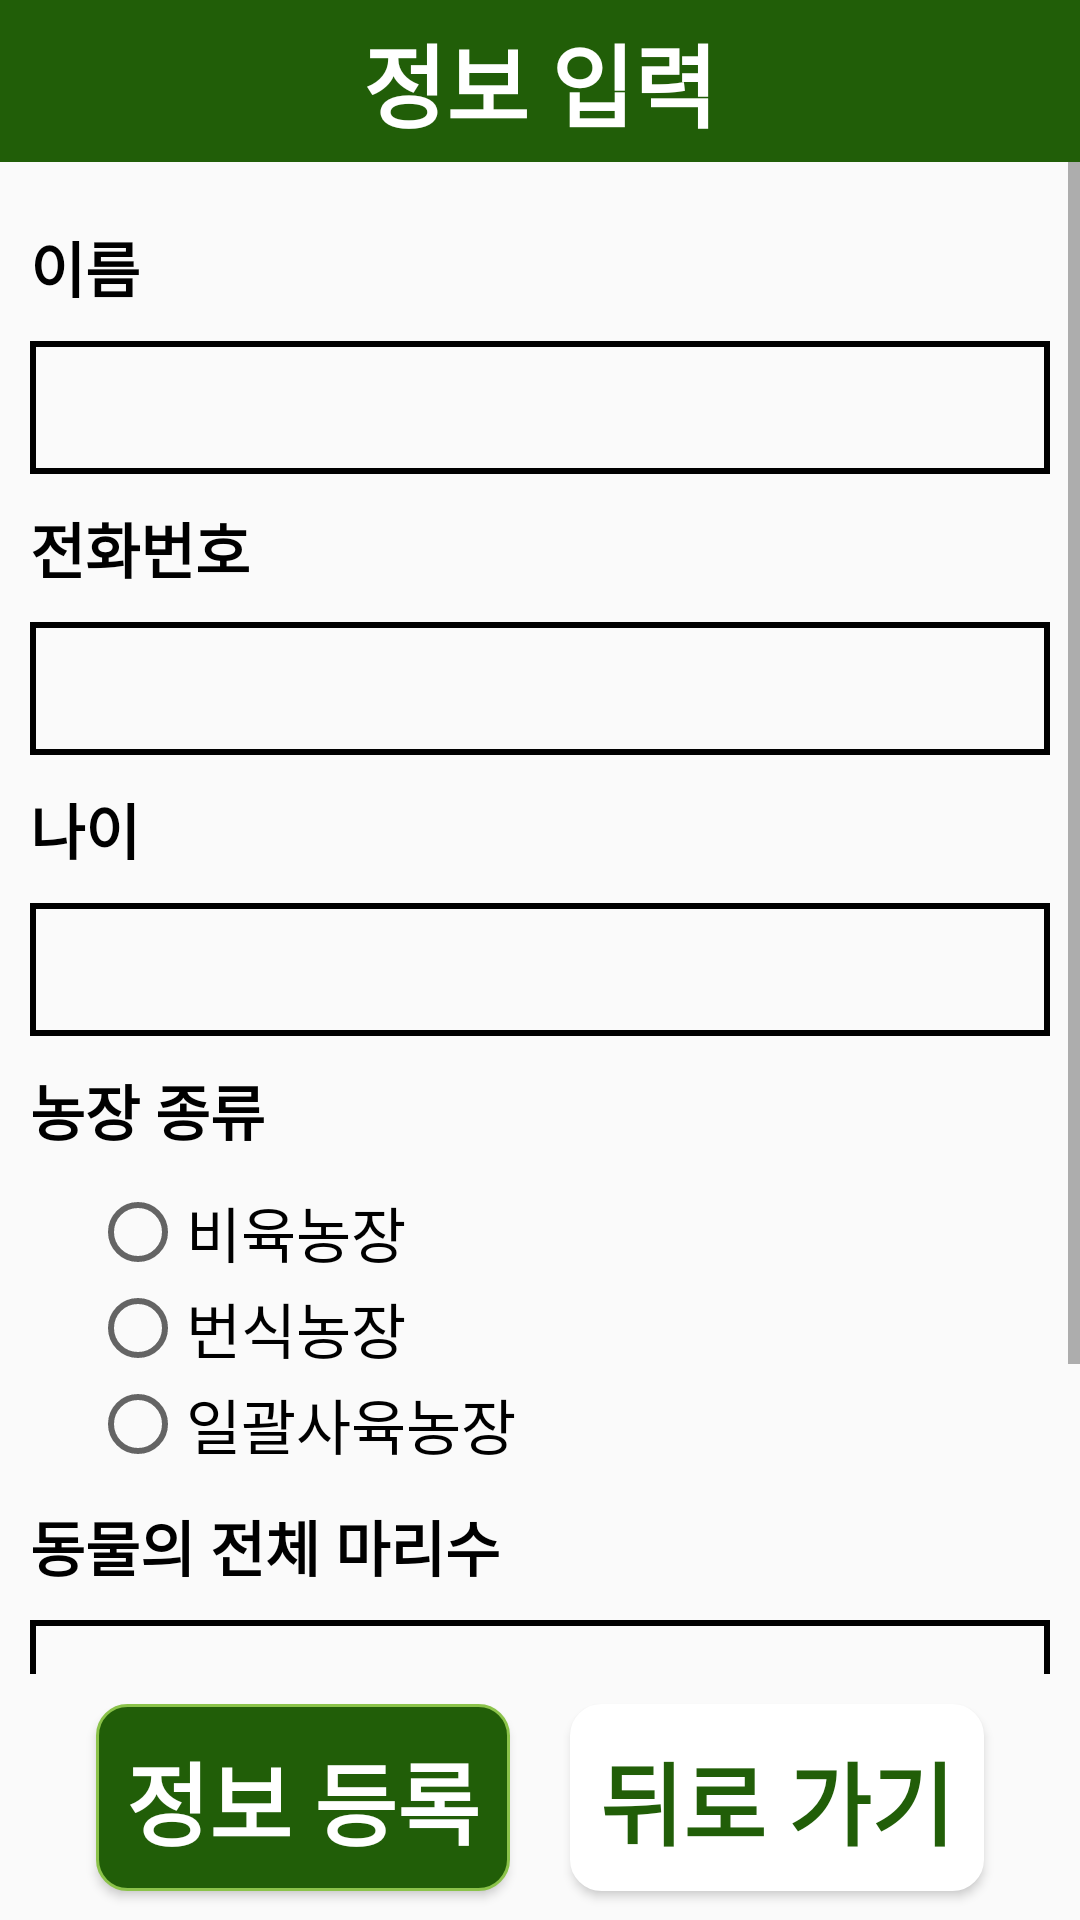

Here is an Android app screen rendered from its layout file. Give the layout XML and the strings, colors and styles it references.
<!-- AndroidManifest.xml: application theme AppThemeNoBar -->
<!-- res/layout/activity_input.xml -->
<?xml version="1.0" encoding="utf-8"?>
<androidx.constraintlayout.widget.ConstraintLayout xmlns:android="http://schemas.android.com/apk/res/android"
    xmlns:app="http://schemas.android.com/apk/res-auto"
    xmlns:tools="http://schemas.android.com/tools"
    android:layout_width="match_parent"
    android:layout_height="match_parent">
    <LinearLayout
        android:layout_width="match_parent"
        android:layout_height="wrap_content"
        android:orientation="vertical"
        app:layout_constraintTop_toTopOf="parent"
        tools:context=".Input">

        <androidx.constraintlayout.widget.ConstraintLayout
            android:id="@+id/linearLayout2"
            android:layout_width="match_parent"
            android:layout_height="54dp"
            android:background="@color/colorPrimary">

            <TextView
                android:id="@+id/input"
                android:layout_width="wrap_content"
                android:layout_height="wrap_content"
                android:gravity="center"
                android:text="정보 입력"
                android:textColor="@color/colorWhite"
                android:textSize="30dp"
                android:textStyle="bold"
                app:layout_constraintBottom_toBottomOf="parent"
                app:layout_constraintEnd_toEndOf="parent"
                app:layout_constraintStart_toStartOf="parent"
                app:layout_constraintTop_toTopOf="parent" />
        </androidx.constraintlayout.widget.ConstraintLayout>


        <ScrollView
            android:layout_width="match_parent"
            android:layout_height="match_parent"
            android:layout_weight="8"
            >

            <LinearLayout
                android:layout_width="match_parent"
                android:layout_height="match_parent"
                android:layout_marginTop="-50dp"
                android:orientation="vertical">
                <TextView
                    android:id="@+id/rgnameview"
                    android:layout_width="match_parent"
                    android:layout_height="wrap_content"
                    android:layout_marginTop="70dp"
                    android:gravity="start"
                    android:paddingLeft="10dp"
                    android:text="이름"
                    android:textColor="@color/colorBlack"
                    android:textSize="20dp"
                    android:textStyle="bold" />

                <EditText
                    android:id="@+id/namereg"
                    android:layout_width="match_parent"
                    android:layout_height="wrap_content"
                    android:layout_margin="10dp"
                    android:background="@drawable/edittext"
                    android:imeOptions="actionNext"
                    android:inputType="text"></EditText>

                <TextView
                    android:id="@+id/rgtelview"
                    android:layout_width="match_parent"
                    android:layout_height="wrap_content"
                    android:gravity="start"
                    android:paddingLeft="10dp"
                    android:text="전화번호"
                    android:textColor="@color/colorBlack"
                    android:textSize="20dp"
                    android:textStyle="bold" />

                <EditText
                    android:id="@+id/telreg"
                    android:layout_width="match_parent"
                    android:layout_height="wrap_content"
                    android:layout_margin="10dp"
                    android:background="@drawable/edittext"
                    android:imeOptions="actionNext"
                    android:inputType="number"></EditText>

                <TextView
                    android:id="@+id/ageview"
                    android:layout_width="match_parent"
                    android:layout_height="wrap_content"
                    android:gravity="start"
                    android:paddingLeft="10dp"
                    android:text="나이"
                    android:textColor="@color/colorBlack"
                    android:textSize="20dp"
                    android:textStyle="bold" />

                <EditText
                    android:id="@+id/agereg"
                    android:layout_width="match_parent"
                    android:layout_height="wrap_content"
                    android:layout_margin="10dp"
                    android:background="@drawable/edittext"
                    android:imeOptions="actionNext"
                    android:inputType="number"></EditText>

                <TextView
                    android:id="@+id/farmview"
                    android:layout_width="match_parent"
                    android:layout_height="wrap_content"
                    android:gravity="start"
                    android:paddingLeft="10dp"
                    android:text="농장 종류"
                    android:textColor="@color/colorBlack"
                    android:textSize="20dp"
                    android:textStyle="bold" />

                <RadioGroup
                    android:id="@+id/farmgrp"
                    android:layout_width="match_parent"
                    android:layout_height="wrap_content"
                    android:layout_margin="10dp"
                    android:orientation="vertical"
                    android:paddingLeft="20dp">

                    <RadioButton
                        android:id="@+id/farm1"
                        android:layout_width="wrap_content"
                        android:layout_height="wrap_content"
                        android:layout_weight="1"
                        android:text="비육농장"
                        android:textSize="20dp"></RadioButton>

                    <RadioButton
                        android:id="@+id/farm2"
                        android:layout_width="wrap_content"
                        android:layout_height="wrap_content"
                        android:layout_weight="1"
                        android:text="번식농장"
                        android:textSize="20dp"></RadioButton>

                    <RadioButton
                        android:id="@+id/farm3"
                        android:layout_width="wrap_content"
                        android:layout_height="wrap_content"
                        android:layout_weight="1"
                        android:text="일괄사육농장"
                        android:textSize="20dp"></RadioButton>
                </RadioGroup>

                <TextView
                    android:id="@+id/rgnumberview"
                    android:layout_width="match_parent"
                    android:layout_height="wrap_content"
                    android:gravity="start"
                    android:paddingLeft="10dp"
                    android:text="동물의 전체 마리수"
                    android:textColor="@color/colorBlack"
                    android:textSize="20dp"
                    android:textStyle="bold" />

                <EditText
                    android:id="@+id/numberreg"
                    android:layout_width="match_parent"
                    android:layout_height="wrap_content"
                    android:layout_margin="10dp"
                    android:background="@drawable/edittext"
                    android:imeOptions="actionNext"
                    android:inputType="number"
                    app:layout_constraintBottom_toBottomOf="parent"></EditText>

                <TextView
                    android:id="@+id/rgsampleview"
                    android:layout_width="match_parent"
                    android:layout_height="wrap_content"
                    android:gravity="start"
                    android:paddingLeft="10dp"
                    android:text="동물의 표본 마리수"
                    android:textColor="@color/colorBlack"
                    android:textSize="20dp"
                    android:textStyle="bold" />

                <EditText
                    android:id="@+id/samplereg"
                    android:layout_width="match_parent"
                    android:layout_height="wrap_content"
                    android:layout_margin="10dp"
                    android:background="@drawable/edittext"
                    android:imeOptions="actionNext"
                    android:inputType="number"
                    app:layout_constraintBottom_toBottomOf="parent"></EditText>

            </LinearLayout>
        </ScrollView>

        <LinearLayout
            android:layout_width="match_parent"
            android:layout_height="wrap_content"
            android:layout_weight="0.1"
            android:gravity="center"
            android:orientation="horizontal">

            <Button
                android:id="@+id/regbtn"
                android:layout_width="wrap_content"
                android:layout_height="wrap_content"
                android:layout_margin="10dp"
                android:background="@drawable/button_square"
                android:padding="10dp"
                android:text="정보 등록"
                android:textColor="@color/colorWhite"
                android:textSize="30dp"
                android:textStyle="bold"></Button>

            <Button
                android:id="@+id/backbtn"
                android:layout_width="wrap_content"
                android:layout_height="wrap_content"
                android:layout_margin="10dp"
                android:background="@drawable/button_square_white"
                android:padding="10dp"
                android:text="뒤로 가기"
                android:textColor="@color/colorPrimary"
                android:textSize="30dp"
                android:textStyle="bold"></Button>
        </LinearLayout>


    </LinearLayout>

</androidx.constraintlayout.widget.ConstraintLayout>
<!-- resources referenced by this layout -->
<resources>
  <color name="colorBlack">#000000</color>
  <color name="colorPrimary">#215E08</color>
  <color name="colorWhite">#FFFFFF</color>
  <!-- drawable button_square (drawable) -->
  <?xml version="1.0" encoding="utf-8"?>
  <shape xmlns:android="http://schemas.android.com/apk/res/android"
      android:padding="10dp"
      android:shape="rectangle" >
      <solid android:color="@color/colorPrimary" />
      <corners
          android:bottomLeftRadius="10dp"
          android:bottomRightRadius="10dp"
          android:topLeftRadius="10dp"
          android:topRightRadius="10dp" />
      <stroke
          android:width="1dp"
          android:color="@color/colorPrimaryDark" />
  </shape>
  <!-- drawable button_square_white (drawable) -->
  <?xml version="1.0" encoding="utf-8"?>
  <shape xmlns:android="http://schemas.android.com/apk/res/android"
      android:padding="10dp"
      android:shape="rectangle" >
      <solid android:color="@color/colorWhite" />
      <corners
          android:bottomLeftRadius="10dp"
          android:bottomRightRadius="10dp"
          android:topLeftRadius="10dp"
          android:topRightRadius="10dp" />
      <stroke
          android:width="1dp"
          android:color="@color/colorWhite" />
  </shape>
  <!-- drawable edittext (drawable) -->
  <?xml version="1.0" encoding="utf-8"?>
  <shape xmlns:android="http://schemas.android.com/apk/res/android">
      <stroke
          android:width="2dp"
          android:color="@color/colorBlack"
          />
      <solid
          android:color="#00FFFFFF"
          android:paddingLeft="10dp"
          android:paddingTop="10dp"/>
      <padding
          android:left="10dp"
          android:top="10dp"
          android:right="10dp"
          android:bottom="10dp" />
  </shape>
  <style name="AppThemeNoBar" parent="Theme.AppCompat.Light.NoActionBar">
          
          <item name="colorPrimary">@color/colorPrimary</item>
          <item name="colorPrimaryDark">@color/colorPrimaryDark</item>
          <item name="colorAccent">@color/colorAccent</item>
      </style>
  <color name="colorPrimaryDark">#8BC34A</color>
  <color name="colorAccent">#1F5708</color>
</resources>
